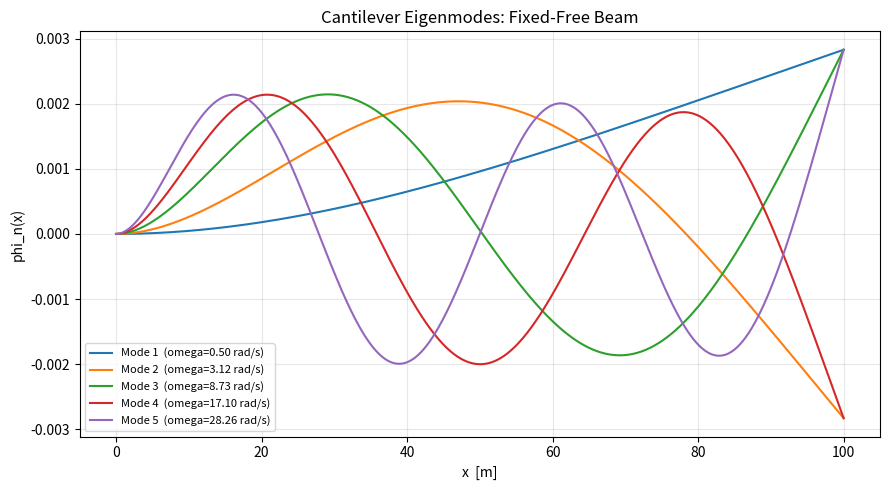

This chart was generated by the following Python code:
import numpy as np
from scipy.optimize import brentq
import matplotlib.pyplot as plt

L = 100.0
EI = 1.0e10
mu = 5000.0
N_modes = 5


def char_eq(bL):
    return np.cosh(bL) * np.cos(bL) + 1.0


beta_L = []
beta_L.append(brentq(char_eq, 1.0, 2.5))
for n in range(2, N_modes + 1):
    guess = (2 * n - 1) * np.pi / 2
    beta_L.append(brentq(char_eq, guess - 0.5, guess + 0.5))

beta_L = np.array(beta_L)
beta = beta_L / L
omega = beta**2 * np.sqrt(EI / mu)

print("=" * 60)
print("Eigenvalues and natural frequencies")
print("=" * 60)
for n in range(N_modes):
    print(f"  Mode {n+1}:  betaL = {beta_L[n]:8.4f}   "
          f"omega = {omega[n]:10.4f} rad/s   "
          f"f = {omega[n] / (2 * np.pi):10.4f} Hz")


def mode_shape(x, bn, sigma_n):
    return (np.cosh(bn * x) - np.cos(bn * x)
            - sigma_n * (np.sinh(bn * x) - np.sin(bn * x)))

x = np.linspace(0, L, 500)
phi = np.zeros((N_modes, len(x)))

for n in range(N_modes):
    bn = beta[n]
    bL = beta_L[n]
    sigma = (np.cosh(bL) + np.cos(bL)) / (np.sinh(bL) + np.sin(bL))
    raw = mode_shape(x, bn, sigma)
    mass_int = np.trapezoid(raw**2, x) * mu
    phi[n] = raw / np.sqrt(mass_int)

fig, ax = plt.subplots(figsize=(9, 5))
for n in range(N_modes):
    ax.plot(x, phi[n], label=f"Mode {n+1}  (omega={omega[n]:.2f} rad/s)")
ax.set_xlabel("x  [m]")
ax.set_ylabel("phi_n(x)")
ax.set_title("Cantilever Eigenmodes: Fixed-Free Beam")
ax.legend(fontsize=8)
ax.grid(True, alpha=0.3)
fig.tight_layout()
fig.savefig("eigenmodes.png")
print("\n-> Eigenmode plot saved to eigenmodes.png")

plt.show()
